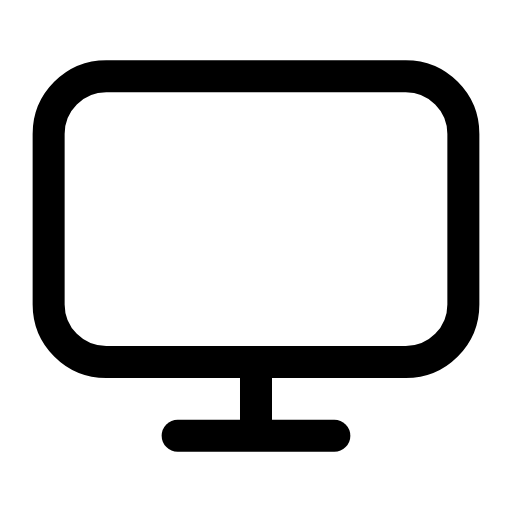
t = 0.00 s
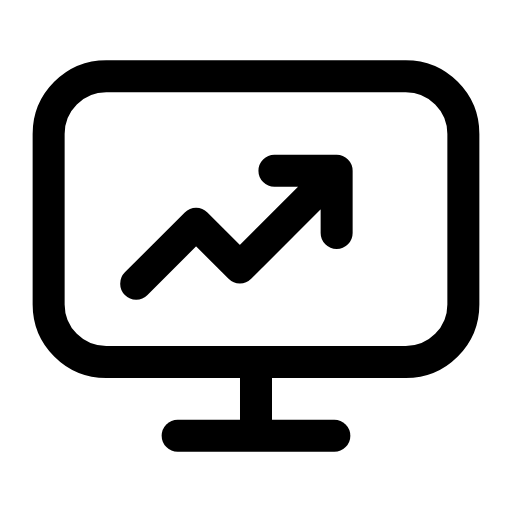
t = 0.30 s
t = 0.58 s: frame unchanged from t = 0.30 s, image omitted
t = 0.88 s: frame unchanged from t = 0.30 s, image omitted
t = 1.18 s: frame unchanged from t = 0.30 s, image omitted
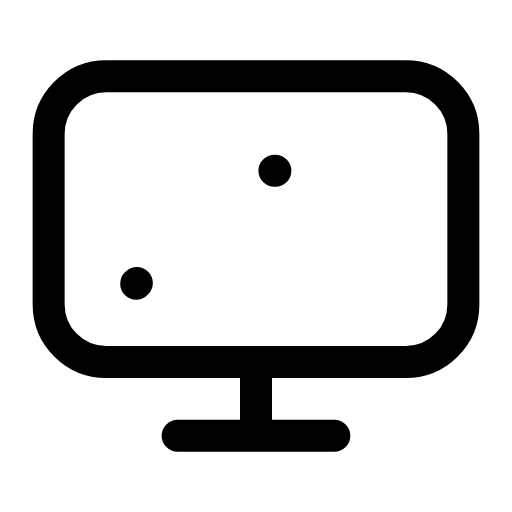
t = 1.49 s

The animated SVG that drew these frames (rendered in a browser with its animation timeline set to each time). Animation: 1 SMIL element (animate=1); one cycle of 1.80 s, repeats indefinitely.

<svg xmlns="http://www.w3.org/2000/svg" width="24" height="24" viewBox="0 0 24 24" fill="none"><g transform="translate(-0.96 -0.96) scale(1.08)"><rect stroke="currentColor" stroke-width="1.389" stroke-linecap="round" stroke-linejoin="round" fill="none" x="3" y="4.2" width="18" height="12.4" rx="2.5"></rect><path stroke="currentColor" stroke-width="1.389" stroke-linecap="round" stroke-linejoin="round" fill="none" d="M12 16.6L12 19.2"></path><line stroke="currentColor" stroke-width="1.389" stroke-linecap="round" stroke-linejoin="round" fill="none" x1="8.6" y1="19.8" x2="15.4" y2="19.8"></line><path stroke="currentColor" stroke-width="1.389" stroke-linecap="round" stroke-linejoin="round" fill="none" d="M6.8 13.2L9.4 10.6L11.3 12.5L15.5 8.3M12.8 8.3L15.5 8.3L15.5 11" pathLength="1" stroke-dasharray="1"><animate attributeName="stroke-dashoffset" values="1;1;0;0;0;0;1;1;1" keyTimes="0;0.054;0.279;0.45;0.6;0.714;0.864;0.9;1" dur="1.8s" repeatCount="indefinite" calcMode="spline" keySplines="0.16 1 0.3 1;0.16 1 0.3 1;0.16 1 0.3 1;0.16 1 0.3 1;0.16 1 0.3 1;0.16 1 0.3 1;0.16 1 0.3 1;0.16 1 0.3 1"/></path></g></svg>
